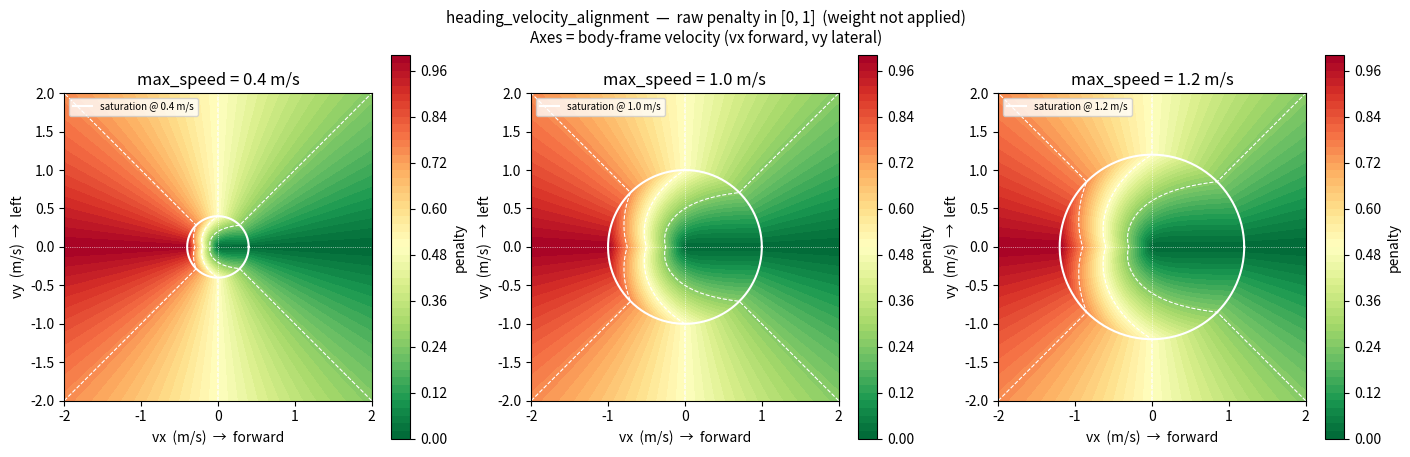
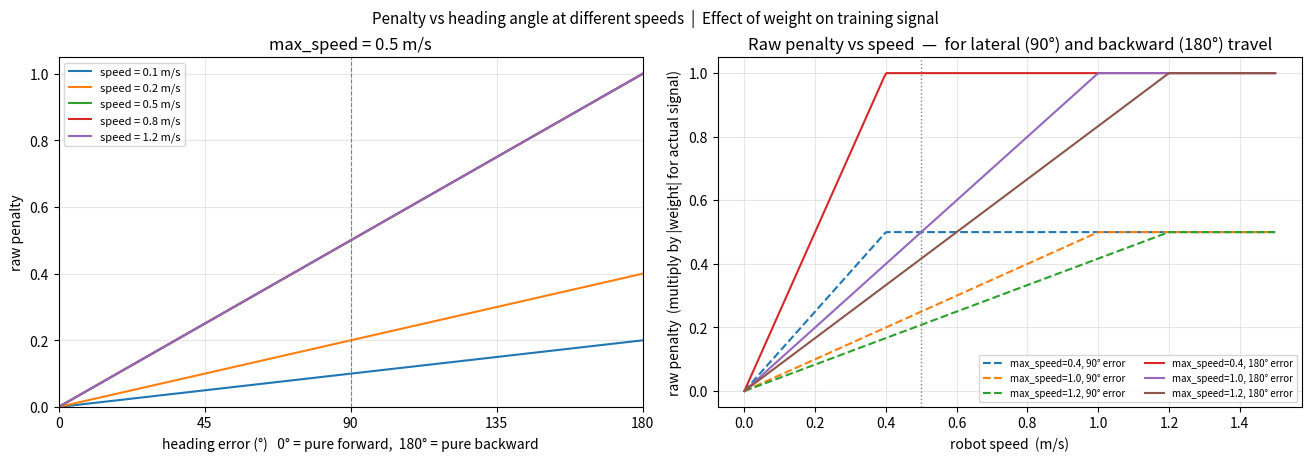
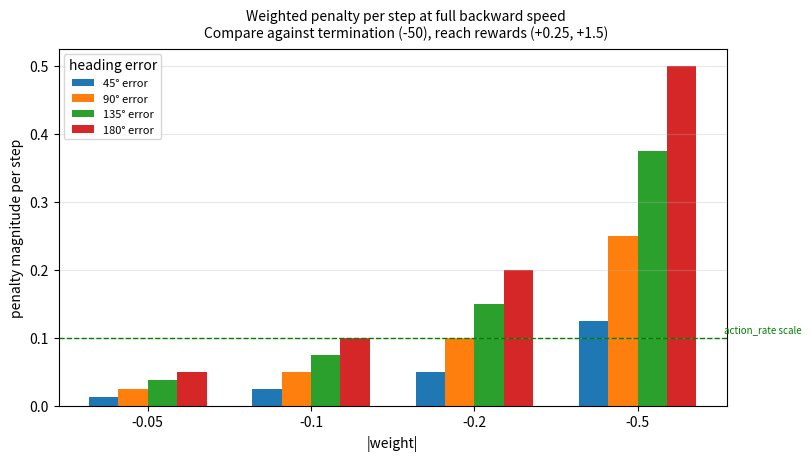

Write Python code to recreate these figures, in order.
"""Visualize the heading_velocity_alignment reward function.

Shows how the penalty varies across velocity space for different
max_speed and weight values to help tune the reward term.

Usage:
    python scripts/visualize_heading_alignment_reward.py
"""

import numpy as np
import matplotlib.pyplot as plt
import matplotlib.gridspec as gridspec

# ── Reward function (mirrors rewards.py exactly) ────────────────────────────

def heading_velocity_alignment(vx, vy, max_speed=0.5):
    speed = np.sqrt(vx**2 + vy**2)
    angle_error = np.abs(np.arctan2(vy, vx))          # 0 = forward, pi = backward
    speed_weight = np.clip(speed / max_speed, 0.0, 1.0)
    return speed_weight * (angle_error / np.pi)        # raw penalty in [0, 1]


# ── Grid ─────────────────────────────────────────────────────────────────────

V = 2.0          # velocity axis range (m/s) — rosbot max ~0.5 m/s linear
N = 300
vx = np.linspace(-V, V, N)
vy = np.linspace(-V, V, N)
VX, VY = np.meshgrid(vx, vy)

MAX_SPEEDS  = [0.4, 1.0, 1.2]
WEIGHTS     = [-0.05, -0.1, -0.2, -0.5]

# ── Figure 1: velocity-space heatmaps for each max_speed ─────────────────────

fig1, axes = plt.subplots(1, len(MAX_SPEEDS), figsize=(14, 4.5), constrained_layout=True)
fig1.suptitle("heading_velocity_alignment  —  raw penalty in [0, 1]  (weight not applied)\n"
              "Axes = body-frame velocity (vx forward, vy lateral)", fontsize=11)

for ax, ms in zip(axes, MAX_SPEEDS):
    Z = heading_velocity_alignment(VX, VY, max_speed=ms)
    im = ax.contourf(VX, VY, Z, levels=50, cmap="RdYlGn_r", vmin=0, vmax=1)
    ax.contour(VX, VY, Z, levels=[0.25, 0.5, 0.75], colors="white", linewidths=0.8, linestyles="--")
    plt.colorbar(im, ax=ax, label="penalty")

    # annotate key directions
    ax.axhline(0, color="white", linewidth=0.5, linestyle=":")
    ax.axvline(0, color="white", linewidth=0.5, linestyle=":")
    ax.set_xlabel("vx  (m/s)  →  forward")
    ax.set_ylabel("vy  (m/s)  →  left")
    ax.set_title(f"max_speed = {ms} m/s")
    ax.set_aspect("equal")

    # mark the saturation circle
    theta = np.linspace(0, 2 * np.pi, 200)
    ax.plot(ms * np.cos(theta), ms * np.sin(theta), "w-", linewidth=1.5, label=f"saturation @ {ms} m/s")
    ax.legend(fontsize=7, loc="upper left")

# ── Figure 2: 1D slices — penalty vs angle at different speeds ───────────────

fig2, axes2 = plt.subplots(1, 2, figsize=(13, 4.5), constrained_layout=True)
fig2.suptitle("Penalty vs heading angle at different speeds  |  Effect of weight on training signal",
              fontsize=11)

# Left: angle slice for several speeds, for the chosen max_speed
chosen_ms = 0.5
angles = np.linspace(0, np.pi, 300)  # 0 = forward, pi = backward
speeds_to_plot = [0.1, 0.2, 0.5, 0.8, 1.2]

ax = axes2[0]
for sp in speeds_to_plot:
    # vx = sp*cos(a), vy = sp*sin(a) — robot moving at angle `a` from forward
    pen = np.clip(sp / chosen_ms, 0, 1) * (angles / np.pi)
    ax.plot(np.degrees(angles), pen, label=f"speed = {sp} m/s")

ax.set_xlabel("heading error (°)   0° = pure forward,  180° = pure backward")
ax.set_ylabel("raw penalty")
ax.set_title(f"max_speed = {chosen_ms} m/s")
ax.legend(fontsize=8)
ax.set_xlim(0, 180)
ax.set_ylim(0, 1.05)
ax.axvline(90, color="gray", linestyle="--", linewidth=0.8, label="pure lateral")
ax.grid(True, alpha=0.3)
ax.set_xticks([0, 45, 90, 135, 180])

# Right: weighted penalty per step at max misalignment (moving backward)
#        as a fraction of the total reward budget
ax2 = axes2[1]
worst_raw = 1.0   # speed >= max_speed and moving backward
best_reach_rew = 1.5  # reach_goal_xy_tight weight — a useful reference

for ms in MAX_SPEEDS:
    # penalty at a range of speeds, 90 deg misalignment (pure lateral = common bad case)
    sp_arr = np.linspace(0, 1.5, 300)
    lateral_pen = np.clip(sp_arr / ms, 0, 1) * (90 / 180)  # 90 deg heading error
    ax2.plot(sp_arr, lateral_pen, label=f"max_speed={ms}, 90° error", linestyle="--")

for ms in MAX_SPEEDS:
    sp_arr = np.linspace(0, 1.5, 300)
    back_pen = np.clip(sp_arr / ms, 0, 1) * 1.0             # 180 deg heading error
    ax2.plot(sp_arr, back_pen, label=f"max_speed={ms}, 180° error")

ax2.set_xlabel("robot speed  (m/s)")
ax2.set_ylabel("raw penalty  (multiply by |weight| for actual signal)")
ax2.set_title("Raw penalty vs speed  —  for lateral (90°) and backward (180°) travel")
ax2.legend(fontsize=7, ncol=2)
ax2.grid(True, alpha=0.3)
ax2.axvline(0.5, color="gray", linestyle=":", linewidth=1, label="rosbot max speed")

# ── Figure 3: weight sensitivity ─────────────────────────────────────────────

fig3, ax3 = plt.subplots(figsize=(8, 4.5), constrained_layout=True)
fig3.suptitle("Weighted penalty per step at full backward speed\n"
              "Compare against termination (-50), reach rewards (+0.25, +1.5)", fontsize=10)

ms_chosen = 0.5
angles_deg = np.array([45, 90, 135, 180])
x = np.arange(len(WEIGHTS))
width = 0.18

for i, ang in enumerate(angles_deg):
    raw = np.clip(1.0 / ms_chosen, 0, 1) * (ang / 180)  # at max speed
    weighted = [abs(w) * raw for w in WEIGHTS]
    ax3.bar(x + i * width, weighted, width, label=f"{ang}° error")

ax3.set_xticks(x + width * 1.5)
ax3.set_xticklabels([str(w) for w in WEIGHTS])
ax3.set_xlabel("|weight|")
ax3.set_ylabel("penalty magnitude per step")
ax3.legend(title="heading error", fontsize=8)
ax3.axhline(0.1, color="green", linestyle="--", linewidth=1, label="action_rate ref (-0.1)")
ax3.grid(True, alpha=0.3, axis="y")

# reference lines
ax3.text(3.8, 0.105, "action_rate scale", color="green", fontsize=7, va="bottom")

plt.show()
